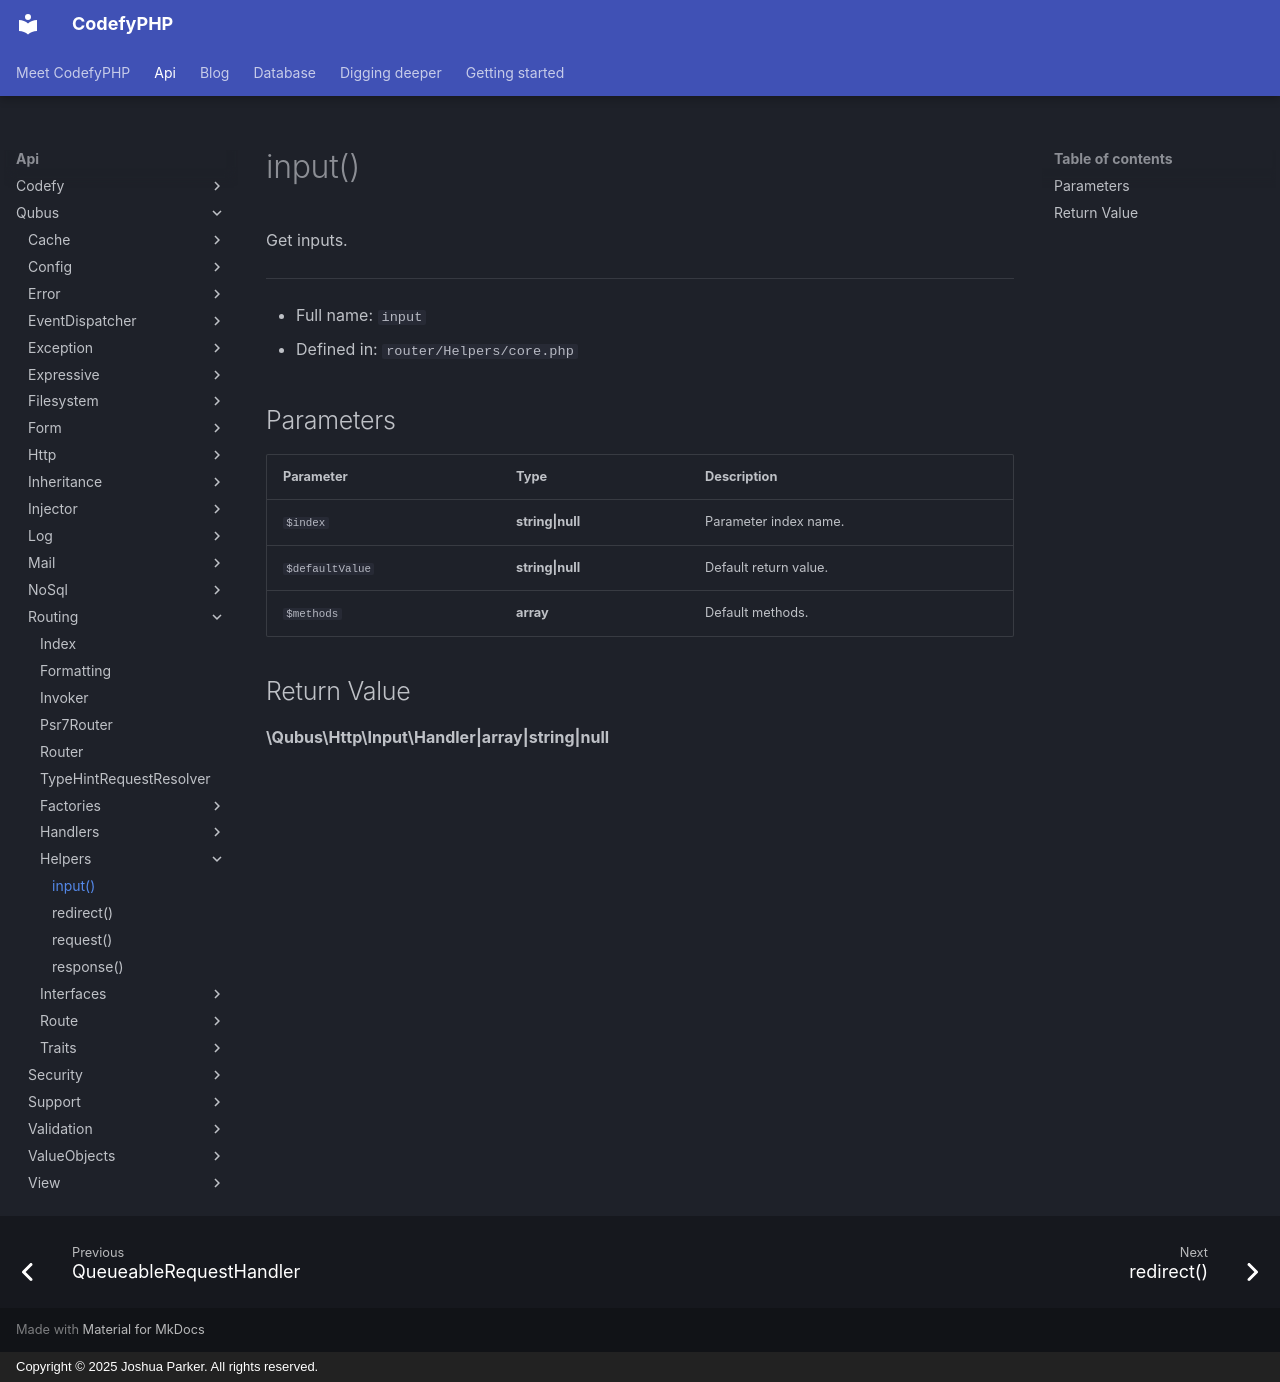

repository: codefyphp/docs · page: api/Qubus/Routing/Helpers/input/index.html · generator: mkdocs · copyright: Copyright © 2025 Joshua Parker. All rights reserved.

# input()

Get inputs.

***

* Full name: `input`
* Defined in: `router/Helpers/core.php`

## Parameters

| Parameter       | Type             | Description           |
|-----------------|------------------|-----------------------|
| `$index`        | **string\|null** | Parameter index name. |
| `$defaultValue` | **string\|null** | Default return value. |
| `$methods`      | **array**        | Default methods.      |

## Return Value

**\Qubus\Http\Input\Handler|array|string|null**
